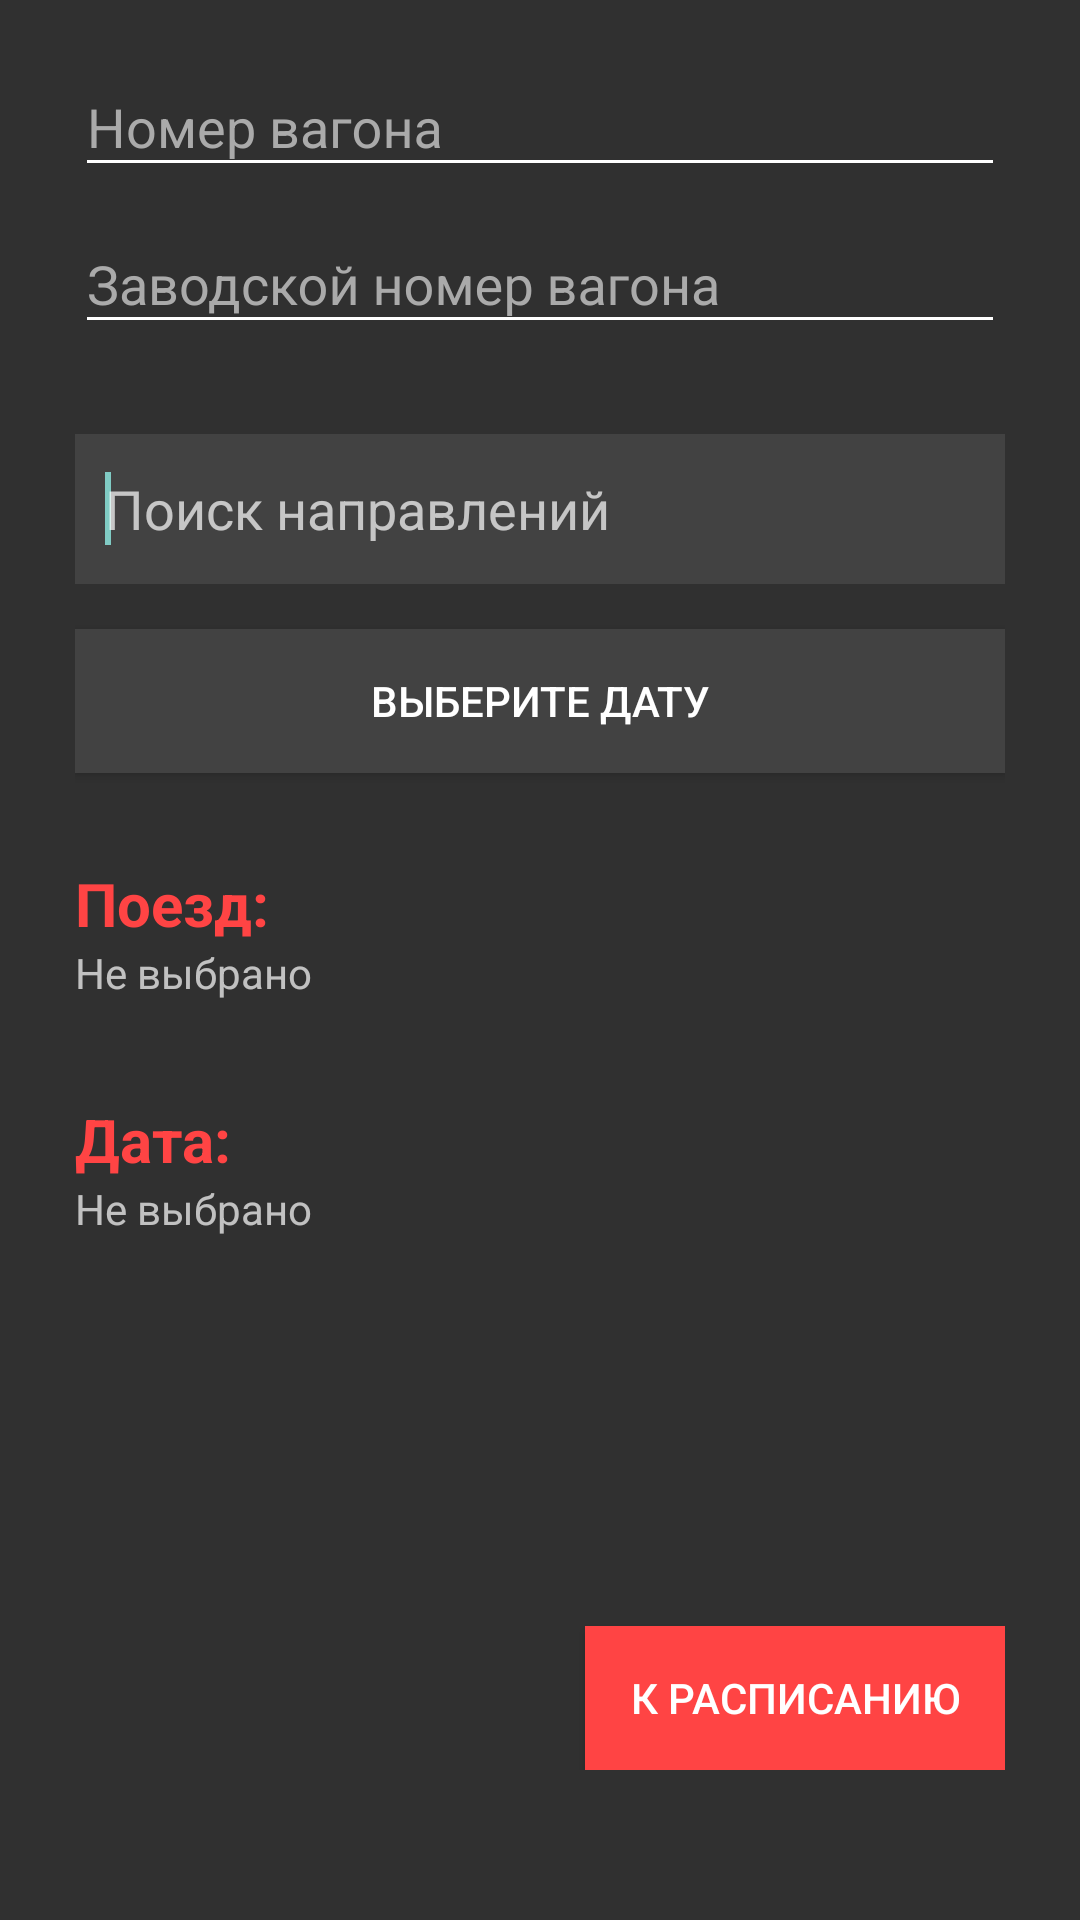

Produce the Android XML layout that renders to this screen, including the resource entries it uses.
<!-- AndroidManifest.xml: application theme DarkTheme -->
<!-- res/layout/include_direction.xml -->
<?xml version="1.0" encoding="utf-8"?>
<androidx.constraintlayout.widget.ConstraintLayout xmlns:android="http://schemas.android.com/apk/res/android"
    xmlns:app="http://schemas.android.com/apk/res-auto"
    xmlns:tools="http://schemas.android.com/tools"
    android:layout_width="match_parent"
    android:layout_height="match_parent"
    tools:context=".activity.DirectionActivity">

    <androidx.constraintlayout.widget.ConstraintLayout
        android:layout_width="match_parent"
        android:layout_height="0dp"
        android:layout_marginTop="10dp"
        android:paddingHorizontal="25dp"
        android:paddingBottom="50dp"
        app:layout_constraintBottom_toBottomOf="parent"
        app:layout_constraintTop_toTopOf="parent">

        <androidx.constraintlayout.widget.ConstraintLayout
            android:id="@+id/AcDirectionWagon_"
            android:layout_width="match_parent"
            android:layout_height="wrap_content"
            app:layout_constraintTop_toTopOf="parent">

            <com.google.android.material.textfield.TextInputLayout
                android:id="@+id/AcDirectionNumber_"
                android:layout_width="match_parent"
                android:layout_height="wrap_content"
                android:textColorHint="@color/secondaryTextColor"
                app:layout_constraintTop_toTopOf="parent">

                <androidx.appcompat.widget.AppCompatEditText
                    android:id="@+id/AcDirectionNumber"
                    android:layout_width="match_parent"
                    android:layout_height="wrap_content"
                    android:hint="Номер вагона"
                    android:inputType="number" />

            </com.google.android.material.textfield.TextInputLayout>

            <com.google.android.material.textfield.TextInputLayout
                android:layout_width="match_parent"
                android:layout_height="wrap_content"
                android:textColorHint="@color/secondaryTextColor"
                app:layout_constraintTop_toBottomOf="@id/AcDirectionNumber_">

                <androidx.appcompat.widget.AppCompatEditText
                    android:id="@+id/AcDirectionFactory"
                    android:layout_width="match_parent"
                    android:layout_height="wrap_content"
                    android:hint="Заводской номер вагона"
                    android:inputType="number" />

            </com.google.android.material.textfield.TextInputLayout>
        </androidx.constraintlayout.widget.ConstraintLayout>

        <FrameLayout
            android:id="@+id/AcDirectionFrSearch"
            android:layout_width="0dp"
            android:layout_height="50dp"
            android:layout_marginTop="30dp"
            android:orientation="horizontal"
            app:layout_constraintLeft_toLeftOf="parent"
            app:layout_constraintRight_toRightOf="parent"
            app:layout_constraintTop_toBottomOf="@id/AcDirectionWagon_">

            <ImageView
                android:layout_width="match_parent"
                android:layout_height="match_parent"
                android:alpha="1"
                android:background="@color/secondaryColor" />

            <AutoCompleteTextView
                android:id="@+id/AcDirectionSearch"
                android:layout_width="match_parent"
                android:layout_height="match_parent"
                android:layout_weight="1"
                android:background="@android:color/transparent"
                android:hint="@string/direction_search"
                android:imeOptions="actionSearch"
                android:maxLines="1"
                android:padding="10dp"
                android:singleLine="true">

                <requestFocus />

            </AutoCompleteTextView>

        </FrameLayout>

        <Button
            android:id="@+id/AcDirectionDatepicker"
            android:layout_width="0dp"
            android:layout_height="wrap_content"
            android:layout_centerInParent="true"
            android:layout_marginVertical="15dp"
            android:background="@color/secondaryColor"
            android:onClick="clickDatepicker"
            android:paddingHorizontal="15dp"
            android:text="@string/direction_datepicker"
            app:layout_constraintLeft_toLeftOf="@id/AcDirectionFrSearch"
            app:layout_constraintRight_toRightOf="@id/AcDirectionFrSearch"
            app:layout_constraintTop_toBottomOf="@id/AcDirectionFrSearch" />

        <androidx.constraintlayout.widget.ConstraintLayout
            android:layout_width="wrap_content"
            android:layout_height="wrap_content"
            android:layout_marginTop="30dp"
            android:orientation="vertical"
            app:layout_constraintLeft_toLeftOf="parent"
            app:layout_constraintTop_toBottomOf="@id/AcDirectionDatepicker">

            <TextView
                android:id="@+id/AcDirectionFlSelectedTrain"
                android:layout_width="wrap_content"
                android:layout_height="wrap_content"
                android:text="@string/direction_selected_train"
                android:textColor="@android:color/holo_red_light"
                android:textSize="20sp"
                android:textStyle="bold"
                app:layout_constraintLeft_toLeftOf="parent"
                app:layout_constraintTop_toTopOf="parent" />

            <TextView
                android:id="@+id/AcDirectionSelectedTrain"
                android:layout_width="wrap_content"
                android:layout_height="wrap_content"
                android:lines="3"
                android:maxLines="3"
                android:text="@string/no_select"
                app:layout_constraintLeft_toLeftOf="parent"
                app:layout_constraintTop_toBottomOf="@id/AcDirectionFlSelectedTrain" />

            <TextView
                android:id="@+id/AcDirectionFlSelectedDate"
                android:layout_width="wrap_content"
                android:layout_height="wrap_content"
                android:text="@string/direction_selected_date"
                android:textColor="@android:color/holo_red_light"
                android:textSize="20sp"
                android:textStyle="bold"
                app:layout_constraintLeft_toLeftOf="parent"
                app:layout_constraintTop_toBottomOf="@id/AcDirectionSelectedTrain" />

            <TextView
                android:id="@+id/AcDirectionSelectedDate"
                android:layout_width="wrap_content"
                android:layout_height="wrap_content"
                android:lines="2"
                android:maxLines="2"
                android:text="@string/no_select"
                app:layout_constraintLeft_toLeftOf="parent"
                app:layout_constraintTop_toBottomOf="@id/AcDirectionFlSelectedDate" />
        </androidx.constraintlayout.widget.ConstraintLayout>

        <Button
            android:layout_width="wrap_content"
            android:layout_height="wrap_content"
            android:background="@android:color/holo_red_light"
            android:onClick="clickStartLoad"
            android:paddingHorizontal="15dp"
            android:text="@string/direction_start_load"
            app:layout_constraintBottom_toBottomOf="parent"
            app:layout_constraintRight_toRightOf="parent" />
    </androidx.constraintlayout.widget.ConstraintLayout>

</androidx.constraintlayout.widget.ConstraintLayout>
<!-- resources referenced by this layout -->
<resources>
  <color name="secondaryColor">#424242</color>
  <color name="secondaryTextColor">#aaaaaa</color>
  <string name="direction_datepicker">Выберите дату</string>
  <string name="direction_search">Поиск направлений</string>
  <string name="direction_selected_date">Дата:</string>
  <string name="direction_selected_train">Поезд:</string>
  <string name="direction_start_load">К расписанию</string>
  <string name="no_select">Не выбрано</string>
  <style name="DarkTheme" parent="Theme.AppCompat.NoActionBar">
          <item name="colorPrimary">@color/primaryColor</item>
          <item name="colorPrimaryDark">#000000</item>
          <item name="android:colorSecondary">#424242</item>
          <item name="android:textColorPrimary">#ffffff</item>
          <item name="android:textColorSecondary">#ffffff</item>
      </style>
  <color name="primaryColor">#212121</color>
</resources>
